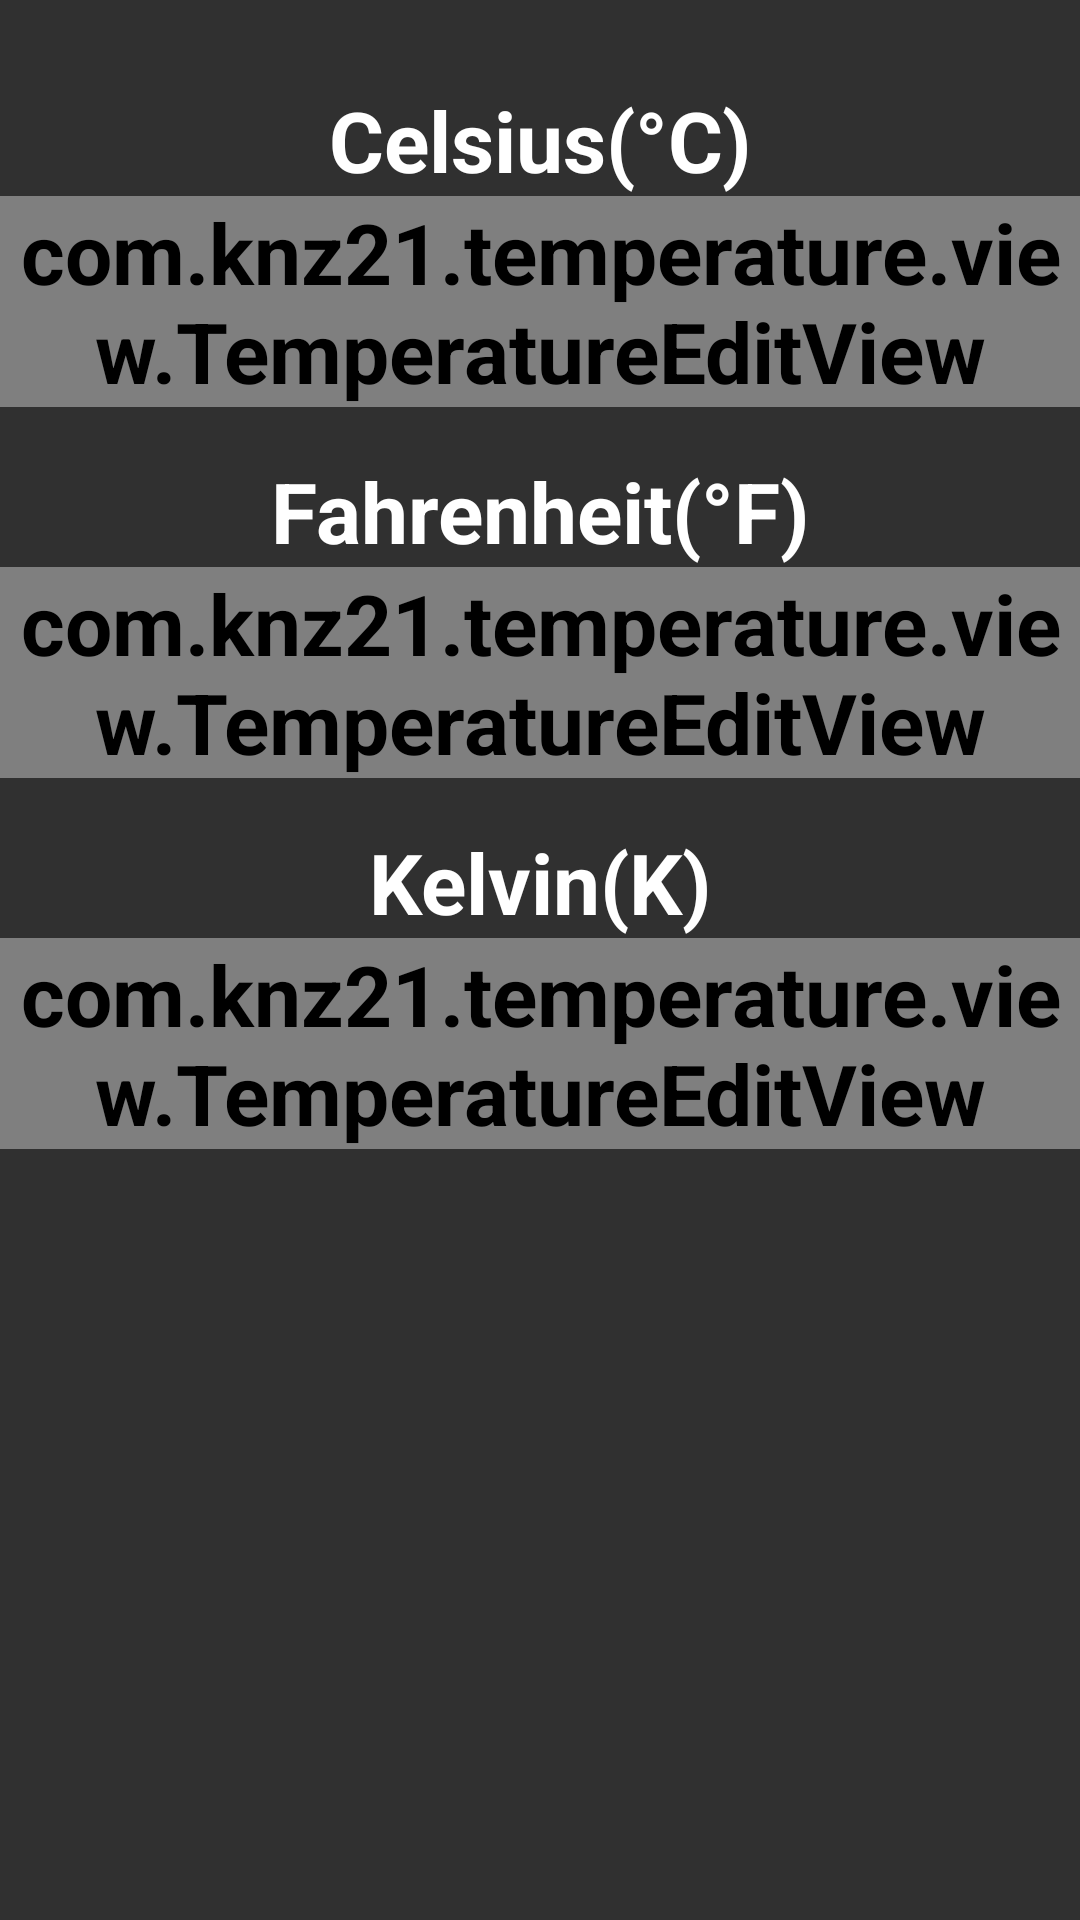

Write the Android layout XML for this screen, with the resource values it uses.
<!-- AndroidManifest.xml: application theme AppTheme -->
<!-- res/layout/activity_temperature.xml -->
<?xml version="1.0" encoding="utf-8"?>
<layout xmlns:android="http://schemas.android.com/apk/res/android"
    xmlns:app="http://schemas.android.com/apk/res-auto">

    <data>

        <variable
            name="celsius"
            type="com.example.temperature.viewmodel.TemperatureViewModel"/>

        <variable
            name="fahrenheit"
            type="com.example.temperature.viewmodel.TemperatureViewModel"/>

        <variable
            name="kelvin"
            type="com.example.temperature.viewmodel.TemperatureViewModel"/>
    </data>

    <LinearLayout
        android:layout_width="match_parent"
        android:layout_height="wrap_content"
        android:gravity="center_horizontal"
        android:orientation="vertical"
        android:paddingTop="28dp">

        <TextView
            android:layout_width="wrap_content"
            android:layout_height="wrap_content"
            android:text="@string/celsius"/>

        <com.example.temperature.view.TemperatureEditView
            android:id="@+id/celsius_edit"
            android:layout_width="match_parent"
            android:layout_height="wrap_content"
            app:text="@{celsius.value}"/>

        <TextView
            android:layout_width="wrap_content"
            android:layout_height="wrap_content"
            android:layout_marginTop="16dp"
            android:text="@string/fahrenheit"/>

        <com.example.temperature.view.TemperatureEditView
            android:id="@+id/fahrenheit_edit"
            android:layout_width="match_parent"
            android:layout_height="wrap_content"
            app:text="@{fahrenheit.value}"/>

        <TextView
            android:layout_width="wrap_content"
            android:layout_height="wrap_content"
            android:layout_marginTop="16dp"
            android:text="@string/kelvin"/>

        <com.example.temperature.view.TemperatureEditView
            android:id="@+id/kelvin_edit"
            android:layout_width="match_parent"
            android:layout_height="wrap_content"
            app:text="@{kelvin.value}"/>
    </LinearLayout>
</layout>
<!-- resources referenced by this layout -->
<resources>
  <string name="celsius">Celsius(°C)</string>
  <string name="fahrenheit">Fahrenheit(°F)</string>
  <string name="kelvin">Kelvin(K)</string>
  <style name="AppTheme" parent="Theme.AppCompat.NoActionBar">
          <item name="android:textSize">28sp</item>
          <item name="android:textStyle">bold</item>
          <item name="android:textColor">@android:color/primary_text_dark</item>
      </style>
</resources>
